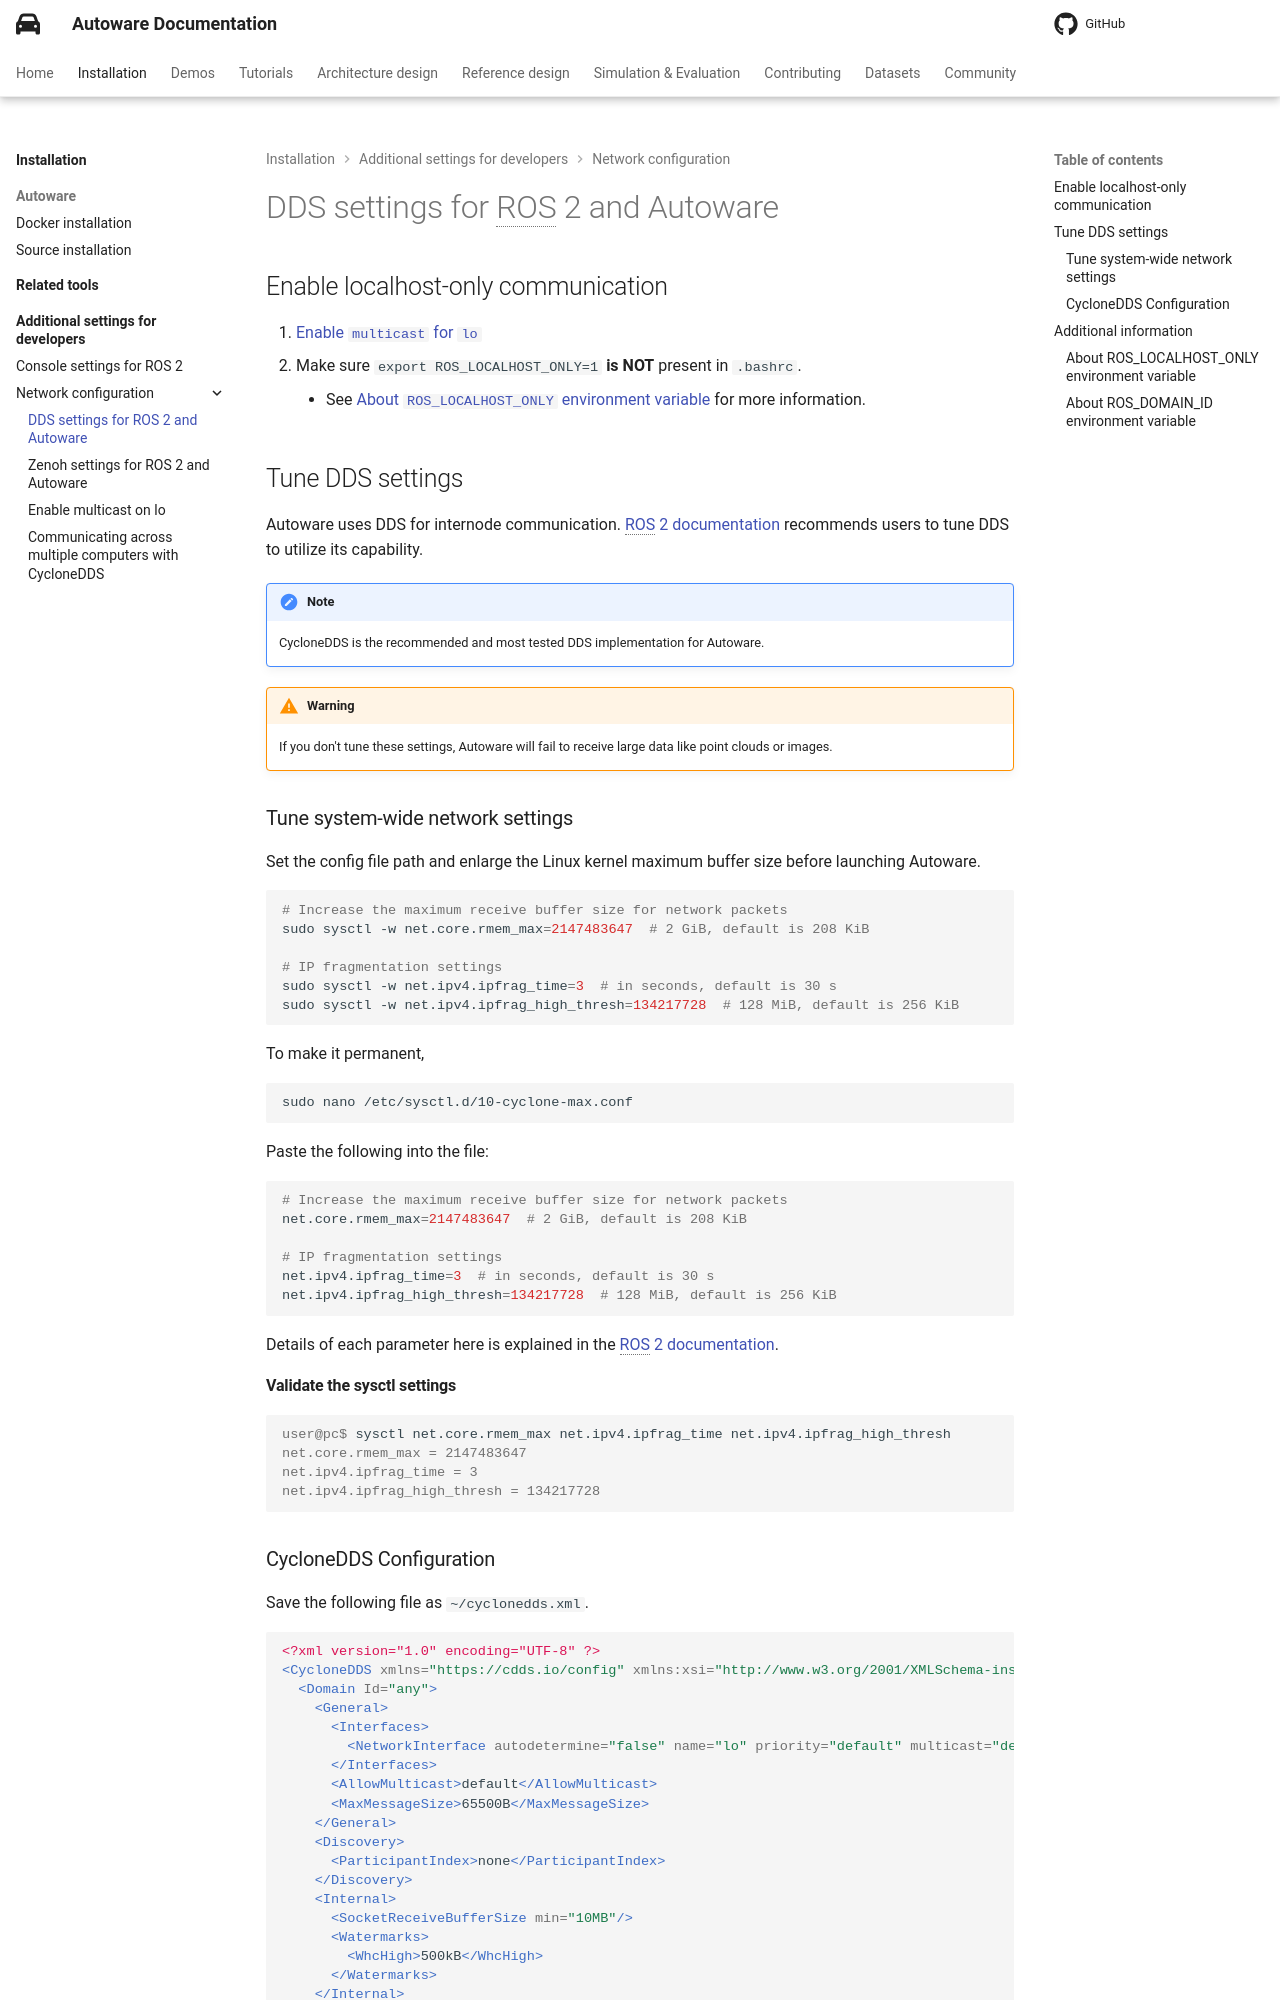

repository: autowarefoundation/autoware-documentation · page: pr-803/installation/additional-settings-for-developers/network-configuration/dds-settings/index.html · generator: mkdocs

# DDS settings for ROS 2 and Autoware

## Enable localhost-only communication

1. [Enable `multicast` for `lo`](./enable-multicast-for-lo.md)
2. Make sure `export ROS_LOCALHOST_ONLY=1` **is NOT** present in `.bashrc`.
   - See [About `ROS_LOCALHOST_ONLY` environment variable](#about-ros_localhost_only-environment-variable) for more information.

## Tune DDS settings

Autoware uses DDS for internode communication. [ROS 2 documentation](https://docs.ros.org/en/humble/How-To-Guides/DDS-tuning.html) recommends users to tune DDS to utilize its capability.

!!! note

    CycloneDDS is the recommended and most tested DDS implementation for Autoware.

!!! warning

    If you don't tune these settings, Autoware will fail to receive large data like point clouds or images.

### Tune system-wide network settings

Set the config file path and enlarge the Linux kernel maximum buffer size before launching Autoware.

```bash
# Increase the maximum receive buffer size for network packets
sudo sysctl -w net.core.rmem_max=2147483647  # 2 GiB, default is 208 KiB

# IP fragmentation settings
sudo sysctl -w net.ipv4.ipfrag_time=3  # in seconds, default is 30 s
sudo sysctl -w net.ipv4.ipfrag_high_thresh=134217728  # 128 MiB, default is 256 KiB
```

To make it permanent,

```bash
sudo nano /etc/sysctl.d/10-cyclone-max.conf
```

Paste the following into the file:

```bash
# Increase the maximum receive buffer size for network packets
net.core.rmem_max=2147483647  # 2 GiB, default is 208 KiB

# IP fragmentation settings
net.ipv4.ipfrag_time=3  # in seconds, default is 30 s
net.ipv4.ipfrag_high_thresh=134217728  # 128 MiB, default is 256 KiB
```

Details of each parameter here is explained in the [ROS 2 documentation](https://docs.ros.org/en/humble/How-To-Guides/DDS-tuning.html#cross-vendor-tuning).

#### Validate the sysctl settings

```console
user@pc$ sysctl net.core.rmem_max net.ipv4.ipfrag_time net.ipv4.ipfrag_high_thresh
net.core.rmem_max = 2147483647
net.ipv4.ipfrag_time = 3
net.ipv4.ipfrag_high_thresh = 134217728
```
